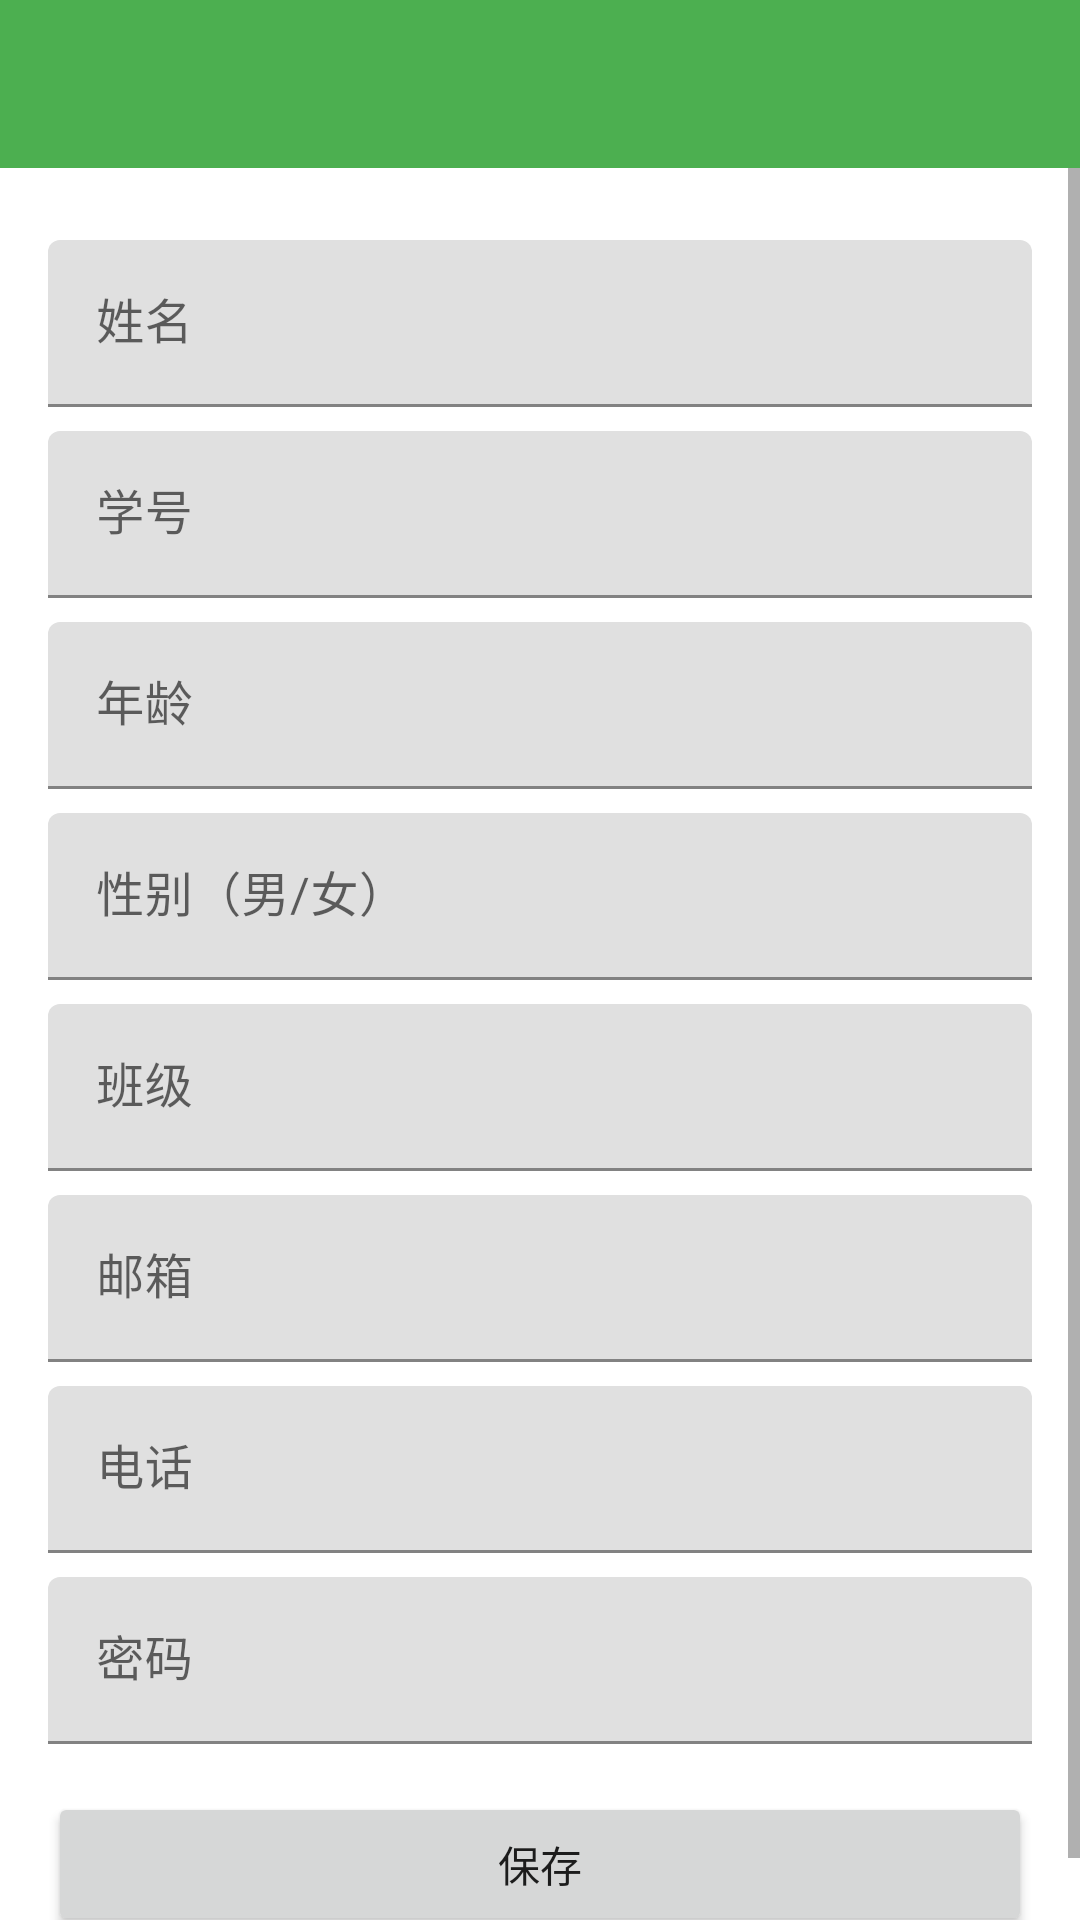

Layout XML and referenced resources for this Android screen:
<!-- AndroidManifest.xml: application theme Theme.StudentManager -->
<!-- res/layout/activity_add_student.xml -->
<?xml version="1.0" encoding="utf-8"?>
<LinearLayout xmlns:android="http://schemas.android.com/apk/res/android"
    android:layout_width="match_parent"
    android:layout_height="match_parent"
    android:orientation="vertical">

    <androidx.appcompat.widget.Toolbar
        android:id="@+id/toolbar"
        android:layout_width="match_parent"
        android:layout_height="?attr/actionBarSize"
        android:background="?attr/colorPrimary"
        android:theme="@style/ThemeOverlay.AppCompat.Dark.ActionBar"/>

    <ScrollView
        android:layout_width="match_parent"
        android:layout_height="match_parent">

        <LinearLayout
            android:layout_width="match_parent"
            android:layout_height="wrap_content"
            android:orientation="vertical"
            android:padding="16dp">

            <com.google.android.material.textfield.TextInputLayout
                android:layout_width="match_parent"
                android:layout_height="wrap_content"
                android:layout_marginTop="8dp">

                <EditText
                    android:id="@+id/et_name"
                    android:layout_width="match_parent"
                    android:layout_height="wrap_content"
                    android:hint="姓名"
                    android:inputType="text"/>
            </com.google.android.material.textfield.TextInputLayout>

            <com.google.android.material.textfield.TextInputLayout
                android:layout_width="match_parent"
                android:layout_height="wrap_content"
                android:layout_marginTop="8dp">

                <EditText
                    android:id="@+id/et_student_id"
                    android:layout_width="match_parent"
                    android:layout_height="wrap_content"
                    android:hint="学号"
                    android:inputType="text"/>
            </com.google.android.material.textfield.TextInputLayout>

            <com.google.android.material.textfield.TextInputLayout
                android:layout_width="match_parent"
                android:layout_height="wrap_content"
                android:layout_marginTop="8dp">
            
            <EditText
                android:id="@+id/et_age"
                android:layout_width="match_parent"
                android:layout_height="wrap_content"
                android:hint="年龄"
                android:inputType="number"/>
            </com.google.android.material.textfield.TextInputLayout>

            <com.google.android.material.textfield.TextInputLayout
                android:layout_width="match_parent"
                android:layout_height="wrap_content"
                android:layout_marginTop="8dp">
            
            <EditText
                android:id="@+id/et_gender"
                android:layout_width="match_parent"
                android:layout_height="wrap_content"
                android:hint="性别（男/女）"/>
            </com.google.android.material.textfield.TextInputLayout>

            <com.google.android.material.textfield.TextInputLayout
                android:layout_width="match_parent"
                android:layout_height="wrap_content"
                android:layout_marginTop="8dp">

                <EditText
                    android:id="@+id/et_class"
                    android:layout_width="match_parent"
                    android:layout_height="wrap_content"
                    android:hint="班级"
                    android:inputType="text"/>
            </com.google.android.material.textfield.TextInputLayout>

            <com.google.android.material.textfield.TextInputLayout
                android:layout_width="match_parent"
                android:layout_height="wrap_content"
                android:layout_marginTop="8dp">

                <EditText
                    android:id="@+id/et_email"
                    android:layout_width="match_parent"
                    android:layout_height="wrap_content"
                    android:hint="邮箱"
                    android:inputType="textEmailAddress"/>
            </com.google.android.material.textfield.TextInputLayout>

            <com.google.android.material.textfield.TextInputLayout
                android:layout_width="match_parent"
                android:layout_height="wrap_content"
                android:layout_marginTop="8dp">

                <EditText
                    android:id="@+id/et_phone"
                    android:layout_width="match_parent"
                    android:layout_height="wrap_content"
                    android:hint="电话"
                    android:inputType="phone"/>
            </com.google.android.material.textfield.TextInputLayout>

            <com.google.android.material.textfield.TextInputLayout
                android:layout_width="match_parent"
                android:layout_height="wrap_content"
                android:layout_marginTop="8dp">

                <EditText
                    android:id="@+id/et_password"
                    android:layout_width="match_parent"
                    android:layout_height="wrap_content"
                    android:hint="密码"
                    android:inputType="textPassword"/>
            </com.google.android.material.textfield.TextInputLayout>

            <Button
                android:id="@+id/btn_save"
                android:layout_width="match_parent"
                android:layout_height="wrap_content"
                android:layout_marginTop="16dp"
                android:text="保存"/>

        </LinearLayout>
    </ScrollView>
</LinearLayout>
<!-- resources referenced by this layout -->
<resources>
  <style name="Theme.StudentManager" parent="Theme.MaterialComponents.Light.NoActionBar">
          <item name="colorPrimary">@color/colorPrimary</item>
          <item name="colorPrimaryDark">@color/colorPrimaryDark</item>
          <item name="colorAccent">@color/colorAccent</item>
          <item name="android:windowBackground">@color/white</item>
          <item name="android:statusBarColor">@color/colorPrimaryDark</item>
      </style>
  <color name="colorPrimary">#4CAF50</color>
  <color name="colorPrimaryDark">#388E3C</color>
  <color name="colorAccent">#66BB6A</color>
  <color name="white">#FFFFFFFF</color>
</resources>
